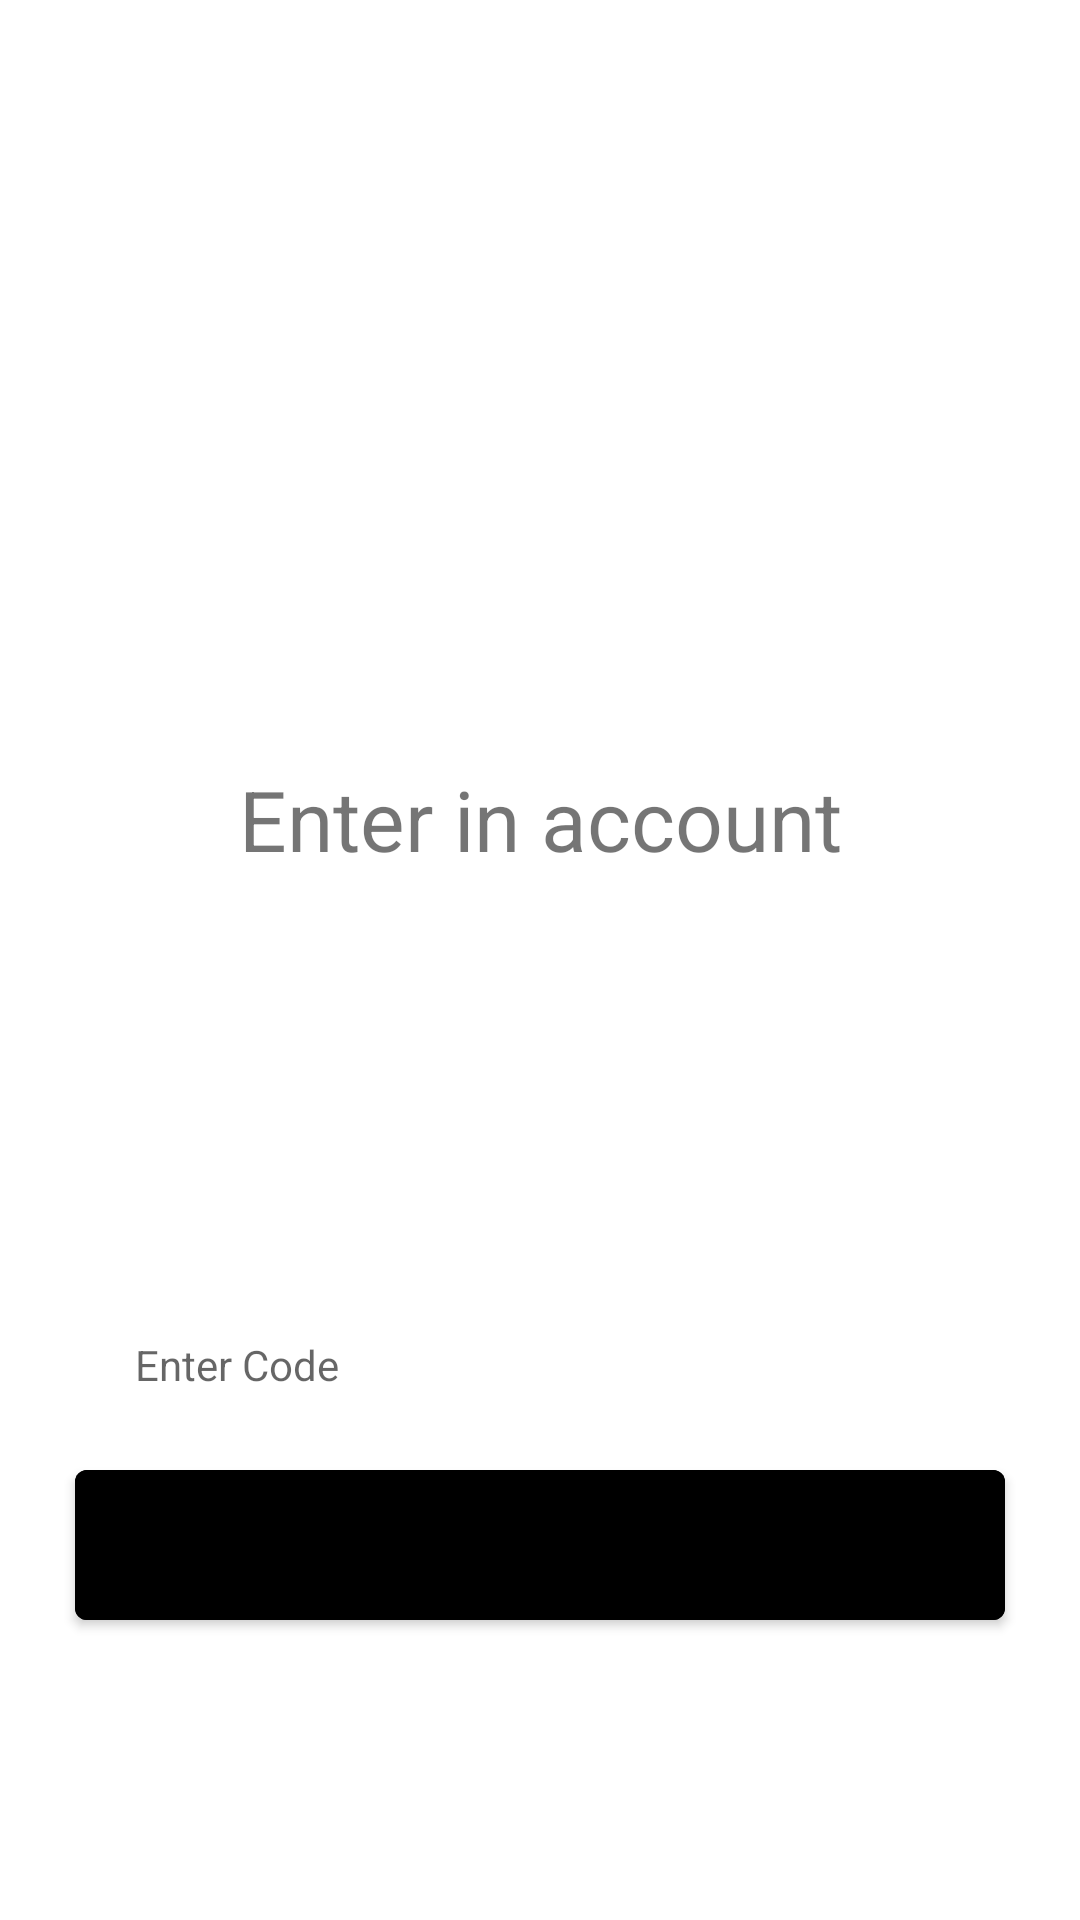

Reconstruct the res/layout file that produces this screen, plus the resources it refers to.
<!-- AndroidManifest.xml: application theme Theme.Kettik -->
<!-- res/layout/fragment_auth_code.xml -->
<?xml version="1.0" encoding="utf-8"?>
<androidx.constraintlayout.widget.ConstraintLayout xmlns:android="http://schemas.android.com/apk/res/android"
    xmlns:tools="http://schemas.android.com/tools"
    android:layout_width="match_parent"
    android:layout_height="match_parent"
    xmlns:app="http://schemas.android.com/apk/res-auto"
    tools:context=".fragments.auth.AuthCodeFragment">

    <ImageView
        android:layout_width="match_parent"
        android:layout_height="match_parent"
        android:scaleType="centerCrop"
        android:id="@+id/iv_code"
        android:src="@drawable/code" />


    <TextView
        android:id="@+id/tv_code_title"
        android:layout_width="match_parent"
        android:layout_height="wrap_content"
        android:layout_marginHorizontal="25dp"
        android:layout_marginBottom="14dp"
        android:gravity="center_horizontal"
        android:text="Enter in account"
        android:textColor="@color/yellow"
        android:textSize="28sp"
        app:layout_constraintBottom_toTopOf="@+id/tv_code_desc" />

    <TextView
        android:id="@+id/tv_code_desc"
        android:layout_width="match_parent"
        android:layout_height="wrap_content"
        android:layout_marginHorizontal="25dp"
        android:layout_marginBottom="100dp"
        android:gravity="center_horizontal"
        android:text="Set code"
        android:textColor="@color/white"
        android:textSize="18dp"
        app:layout_constraintBottom_toTopOf="@+id/et_code" />

    <com.google.android.material.textfield.TextInputEditText
        android:id="@+id/et_code"
        android:layout_width="match_parent"
        android:layout_height="50dp"
        android:layout_marginHorizontal="25dp"
        android:layout_marginBottom="10dp"
        android:background="@color/white"
        android:backgroundTint="@color/white"
        android:inputType="phone"
        android:hint="Enter Code"
        android:paddingHorizontal="20dp"
        android:textSize="14sp"
        app:layout_constraintBottom_toTopOf="@id/btn_enter_acc" />

    <com.google.android.material.button.MaterialButton
        android:id="@+id/btn_enter_acc"
        android:layout_width="match_parent"
        android:layout_height="50dp"
        android:layout_marginHorizontal="25dp"
        android:layout_marginBottom="100dp"
        android:backgroundTint="@color/yellow"
        android:insetTop="0dp"
        android:insetBottom="0dp"
        android:text="Continue"
        android:textColor="@color/black"
        app:layout_constraintBottom_toBottomOf="parent" />


</androidx.constraintlayout.widget.ConstraintLayout>
<!-- resources referenced by this layout -->
<resources>
  <style name="Theme.Kettik" parent="Theme.MaterialComponents.Light.NoActionBar">
          
          <item name="colorPrimary">@color/purple_500</item>
          <item name="colorPrimaryVariant">@color/purple_700</item>
          <item name="colorOnPrimary">@color/teal_200</item>
          
          <item name="colorSecondary">@color/teal_200</item>
          <item name="colorSecondaryVariant">@color/teal_700</item>
          <item name="colorOnSecondary">@color/black</item>
          
          <item name="android:statusBarColor">@color/black</item>
          
  
  
  
  
      </style>
  <!-- not gathered from this repository: default colours our renderer supplied (Android Studio template values) -->
  <color name="purple_500">#FF6200EE</color>
  <color name="purple_700">#FF3700B3</color>
  <color name="teal_200">#FF03DAC5</color>
  <color name="teal_700">#FF018786</color>
  <color name="black">#FF000000</color>
  <color name="white">#FFFFFFFF</color>
</resources>
